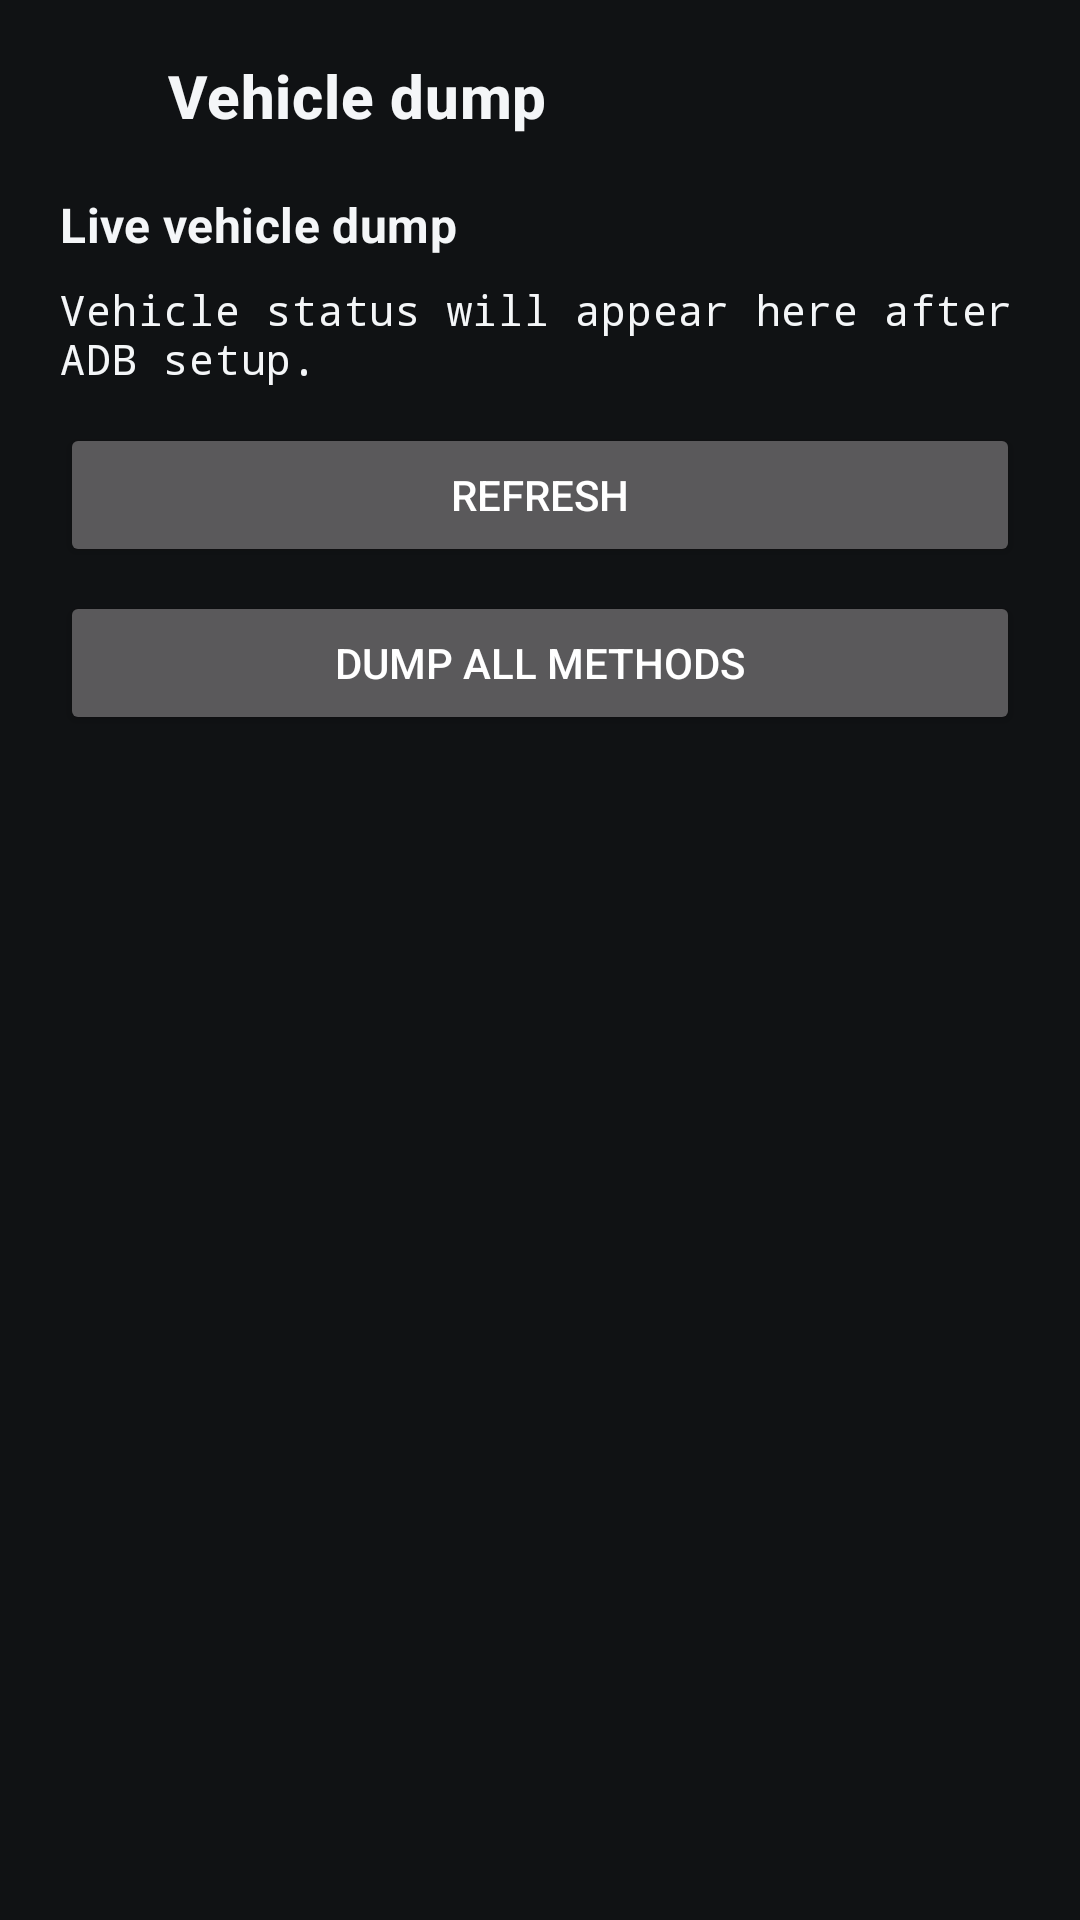

Here is an Android app screen rendered from its layout file. Give the layout XML and the strings, colors and styles it references.
<!-- AndroidManifest.xml: activity theme Theme.OpenDiKey -->
<!-- res/layout/activity_vehicle_dump.xml -->
<?xml version="1.0" encoding="utf-8"?>
<LinearLayout xmlns:android="http://schemas.android.com/apk/res/android"
    xmlns:tools="http://schemas.android.com/tools"
    android:layout_width="match_parent"
    android:layout_height="match_parent"
    android:background="@android:color/transparent"
    android:orientation="vertical"
    tools:context=".VehicleDumpActivity">

    <LinearLayout
        android:layout_width="match_parent"
        android:layout_height="wrap_content"
        android:gravity="center_vertical"
        android:orientation="horizontal"
        android:paddingStart="8dp"
        android:paddingTop="8dp"
        android:paddingEnd="12dp"
        android:paddingBottom="8dp">

        <ImageButton
            android:id="@+id/vehicleDumpBackButton"
            android:layout_width="48dp"
            android:layout_height="48dp"
            android:background="?attr/selectableItemBackgroundBorderless"
            android:contentDescription="@string/navigate_back"
            android:padding="12dp"
            android:src="@drawable/ic_arrow_back"
            android:tint="@color/text_primary" />

        <TextView
            android:layout_width="0dp"
            android:layout_height="wrap_content"
            android:layout_weight="1"
            android:text="@string/vehicle_dump_title"
            android:textAppearance="@style/TextAppearance.MaterialComponents.Headline6"
            android:textColor="@color/text_primary"
            android:textStyle="bold" />
    </LinearLayout>

    <ScrollView
        android:layout_width="match_parent"
        android:layout_height="0dp"
        android:layout_weight="1"
        android:fillViewport="true">

        <LinearLayout
            android:layout_width="match_parent"
            android:layout_height="wrap_content"
            android:orientation="vertical"
            android:paddingStart="20dp"
            android:paddingEnd="20dp"
            android:paddingBottom="20dp">

            <TextView
                android:layout_width="match_parent"
                android:layout_height="wrap_content"
                android:text="@string/vehicle_dump_section"
                android:textAppearance="@style/TextAppearance.MaterialComponents.Subtitle1"
                android:textColor="@color/text_primary"
                android:textStyle="bold" />

            <TextView
                android:id="@+id/vehicleDumpStatusText"
                android:layout_width="match_parent"
                android:layout_height="wrap_content"
                android:layout_marginTop="8dp"
                android:fontFamily="monospace"
                android:text="@string/vehicle_info_status_placeholder"
                android:textAppearance="@style/TextAppearance.MaterialComponents.Body2"
                android:textColor="@color/text_primary" />

            <Button
                android:id="@+id/vehicleDumpRefreshButton"
                android:layout_width="match_parent"
                android:layout_height="wrap_content"
                android:layout_marginTop="12dp"
                android:text="@string/vehicle_info_refresh" />

            <Button
                android:id="@+id/vehicleDumpAllButton"
                android:layout_width="match_parent"
                android:layout_height="wrap_content"
                android:layout_marginTop="8dp"
                android:text="@string/vehicle_info_dump" />

            <TextView
                android:id="@+id/vehicleDumpText"
                android:layout_width="match_parent"
                android:layout_height="wrap_content"
                android:layout_marginTop="12dp"
                android:fontFamily="monospace"
                android:textAppearance="@style/TextAppearance.MaterialComponents.Caption"
                android:textColor="@color/text_muted"
                tools:text="class android.hardware.bydauto.tyre.BYDAutoTyreDevice" />
        </LinearLayout>
    </ScrollView>
</LinearLayout>
<!-- resources referenced by this layout -->
<resources>
  <color name="text_muted">#FF9AA3AE</color>
  <color name="text_primary">#FFF4F6F8</color>
  <string name="navigate_back">Back</string>
  <string name="vehicle_dump_section">Live vehicle dump</string>
  <string name="vehicle_dump_title">Vehicle dump</string>
  <string name="vehicle_info_dump">Dump all methods</string>
  <string name="vehicle_info_refresh">Refresh</string>
  <string name="vehicle_info_status_placeholder">Vehicle status will appear here after ADB setup.</string>
  <color name="accent_orange">#FFFF5A1F</color>
  <color name="bg_dark">#FF101214</color>
  <color name="white">#FFFFFFFF</color>
  <color name="surface">#FF1A1E24</color>
  <style name="Widget.OpenDiKey.Button" parent="Widget.MaterialComponents.Button.OutlinedButton">
          <item name="strokeColor">@color/accent_orange</item>
          <item name="strokeWidth">1dp</item>
          <item name="backgroundTint">@color/open_dikey_button_bg</item>
          <item name="android:textColor">@color/open_dikey_button_text</item>
          <item name="rippleColor">@color/accent_orange_soft</item>
      </style>
  <style name="ThemeOverlay.OpenDiKey.AlertDialog" parent="ThemeOverlay.AppCompat.Dialog.Alert">
          <item name="android:background">@color/surface</item>
          <item name="colorAccent">@color/accent_orange</item>
          <item name="textColorAlertDialogListItem">@color/text_primary</item>
          <item name="buttonBarStyle">@style/Widget.OpenDiKey.DialogButtonBar</item>
          <item name="buttonBarButtonStyle">@style/Widget.OpenDiKey.DialogButton</item>
          <item name="buttonBarPositiveButtonStyle">@style/Widget.OpenDiKey.DialogButton</item>
          <item name="buttonBarNegativeButtonStyle">@style/Widget.OpenDiKey.DialogButton</item>
          <item name="buttonBarNeutralButtonStyle">@style/Widget.OpenDiKey.DialogButton</item>
      </style>
  <style name="ThemeOverlay.OpenDiKey.MaterialAlertDialog" parent="ThemeOverlay.MaterialComponents.MaterialAlertDialog">
          <item name="colorSurface">@color/surface</item>
          <item name="colorOnSurface">@color/text_primary</item>
          <item name="buttonBarStyle">@style/Widget.OpenDiKey.DialogButtonBar</item>
          <item name="materialButtonStyle">@style/Widget.OpenDiKey.DialogButton</item>
          <item name="buttonBarPositiveButtonStyle">@style/Widget.OpenDiKey.DialogButton</item>
          <item name="buttonBarNegativeButtonStyle">@style/Widget.OpenDiKey.DialogButton</item>
          <item name="buttonBarNeutralButtonStyle">@style/Widget.OpenDiKey.DialogButton</item>
      </style>
  <color name="accent_orange_soft">#33FF5A1F</color>
  <style name="Widget.OpenDiKey.DialogButtonBar" parent="Widget.AppCompat.ButtonBar.AlertDialog">
          <item name="android:paddingStart">16dp</item>
          <item name="android:paddingEnd">16dp</item>
          <item name="android:paddingTop">8dp</item>
          <item name="android:paddingBottom">16dp</item>
      </style>
  <style name="Widget.OpenDiKey.DialogButton" parent="Widget.MaterialComponents.Button.OutlinedButton">
          <item name="strokeColor">@color/accent_orange</item>
          <item name="strokeWidth">1dp</item>
          <item name="backgroundTint">@color/surface</item>
          <item name="android:textColor">@color/accent_orange</item>
          <item name="rippleColor">@color/accent_orange_soft</item>
          <item name="elevation">0dp</item>
          <item name="android:stateListAnimator">@null</item>
          <item name="android:minHeight">40dp</item>
          <item name="android:minWidth">64dp</item>
          <item name="android:insetTop">0dp</item>
          <item name="android:insetBottom">0dp</item>
          <item name="android:paddingStart">16dp</item>
          <item name="android:paddingEnd">16dp</item>
          <item name="android:layout_marginStart">12dp</item>
      </style>
</resources>
